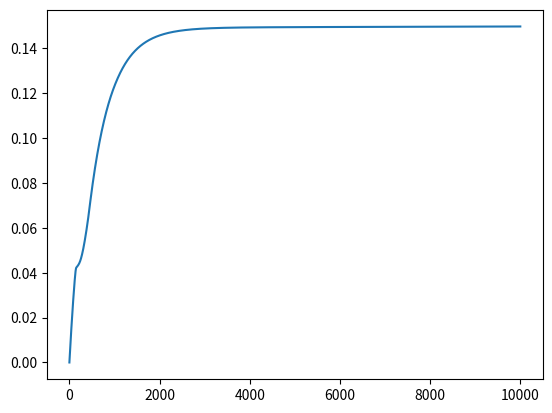

Here is the Python script that generated this plot:
import numpy as np
import matplotlib.pyplot as plt

dt = 0.01

class V_pre_CLASS:
    def __init__(self, n, m, h, v0):
        self.n = n
        self.m = m
        self.h = h
        self.v = v0

    def U(self, i):
        g = [36.0, 120.0, 0.3]
        E = [-12.0, 115.0, 10.4]

        a = np.array([0.01 * (10 - self.v) / (np.exp((10 - self.v) / 10) - 1), 
                    0.1 * (25 - self.v) / (np.exp((25 - self.v) / 10) - 1), 
                    0.07 * np.exp(-self.v / 20)])
            
        b = np.array([0.125 * np.exp(-self.v / 80), 
                    4.0 * np.exp(-self.v / 18), 
                    1 / (np.exp((30 - self.v) / 10) + 1)])

        self.n = self.n + (a[0] * (1 - self.n) - b[0] * self.n) * dt 
        self.m = self.m + (a[1] * (1 - self.m) - b[1] * self.m) * dt 
        self.h = self.h + (a[2] * (1 - self.h) - b[2] * self.h) * dt 

        self.v = (- g[0] * self.n**4 * (self.v - E[0]) 
                  - g[1] * self.m**3 * self.h * (self.v - E[1]) 
                  - g[2] * (self.v - E[2]) + i) * dt + self.v
    

class C_i_CLASS:
    def __init__(self, c0_i):
        self.c_i = c0_i
        self.c_fast = 0
        self.c_slow = 0
        self.m_Ca = 0.9

    def c_fast_U(self, v):
        A_btn = 1.24
        z_Ca = 2.0
        F = 96487.0
        V_btn = 0.13

        self.c_fast = (- (self.I_Ca(v) * A_btn) / (z_Ca * F * V_btn) + self.J_PMleak() - (self.I_PMCa() * A_btn) / (z_Ca * F * V_btn)) * dt + self.c_fast

        self.m_Ca_U()

    def J_PMleak(self):
        v_leak = 2.66e-6
        c_ext = 2

        return v_leak * (c_ext - self.c_i)

    def I_Ca(self, v):
        rho_Ca = 3.2
        g_Ca = 2.3
        V_Ca = 125.0
        
        return rho_Ca * self.m_Ca**2 * g_Ca * (v - V_Ca)

    def I_PMCa(self):
        v_PMCa = 0.4
        K_PMCa = 0.1

        return v_PMCa * self.c_i**2 / (self.c_i**2 + K_PMCa**2)
    
    def m_Ca_U(self):
        V_mCa = -17.0
        k_mCa = 8.4
        V_m = -70.0
        m_Ca_inf = 1 / (1 + np.exp((V_mCa - V_m) / k_mCa))
        tau_mCa = 10

        self.m_Ca = ((m_Ca_inf - self.m_Ca) / tau_mCa) * dt + self.m_Ca




V_pre = V_pre_CLASS(0, 0, 1, 0)
c_fast= C_i_CLASS(0)
N = int(100 / dt)




V = []
T = []
C_fast = []

I = 6.2

for t in range(N):
    if(t > N / 10):
        I = 0
    V.append(V_pre.v)
    T.append(t)
    C_fast.append(c_fast.c_fast)

    c_fast.c_fast_U(V_pre.v)
    V_pre.U(I)
    

    
plt.plot(T, C_fast)
plt.show()
